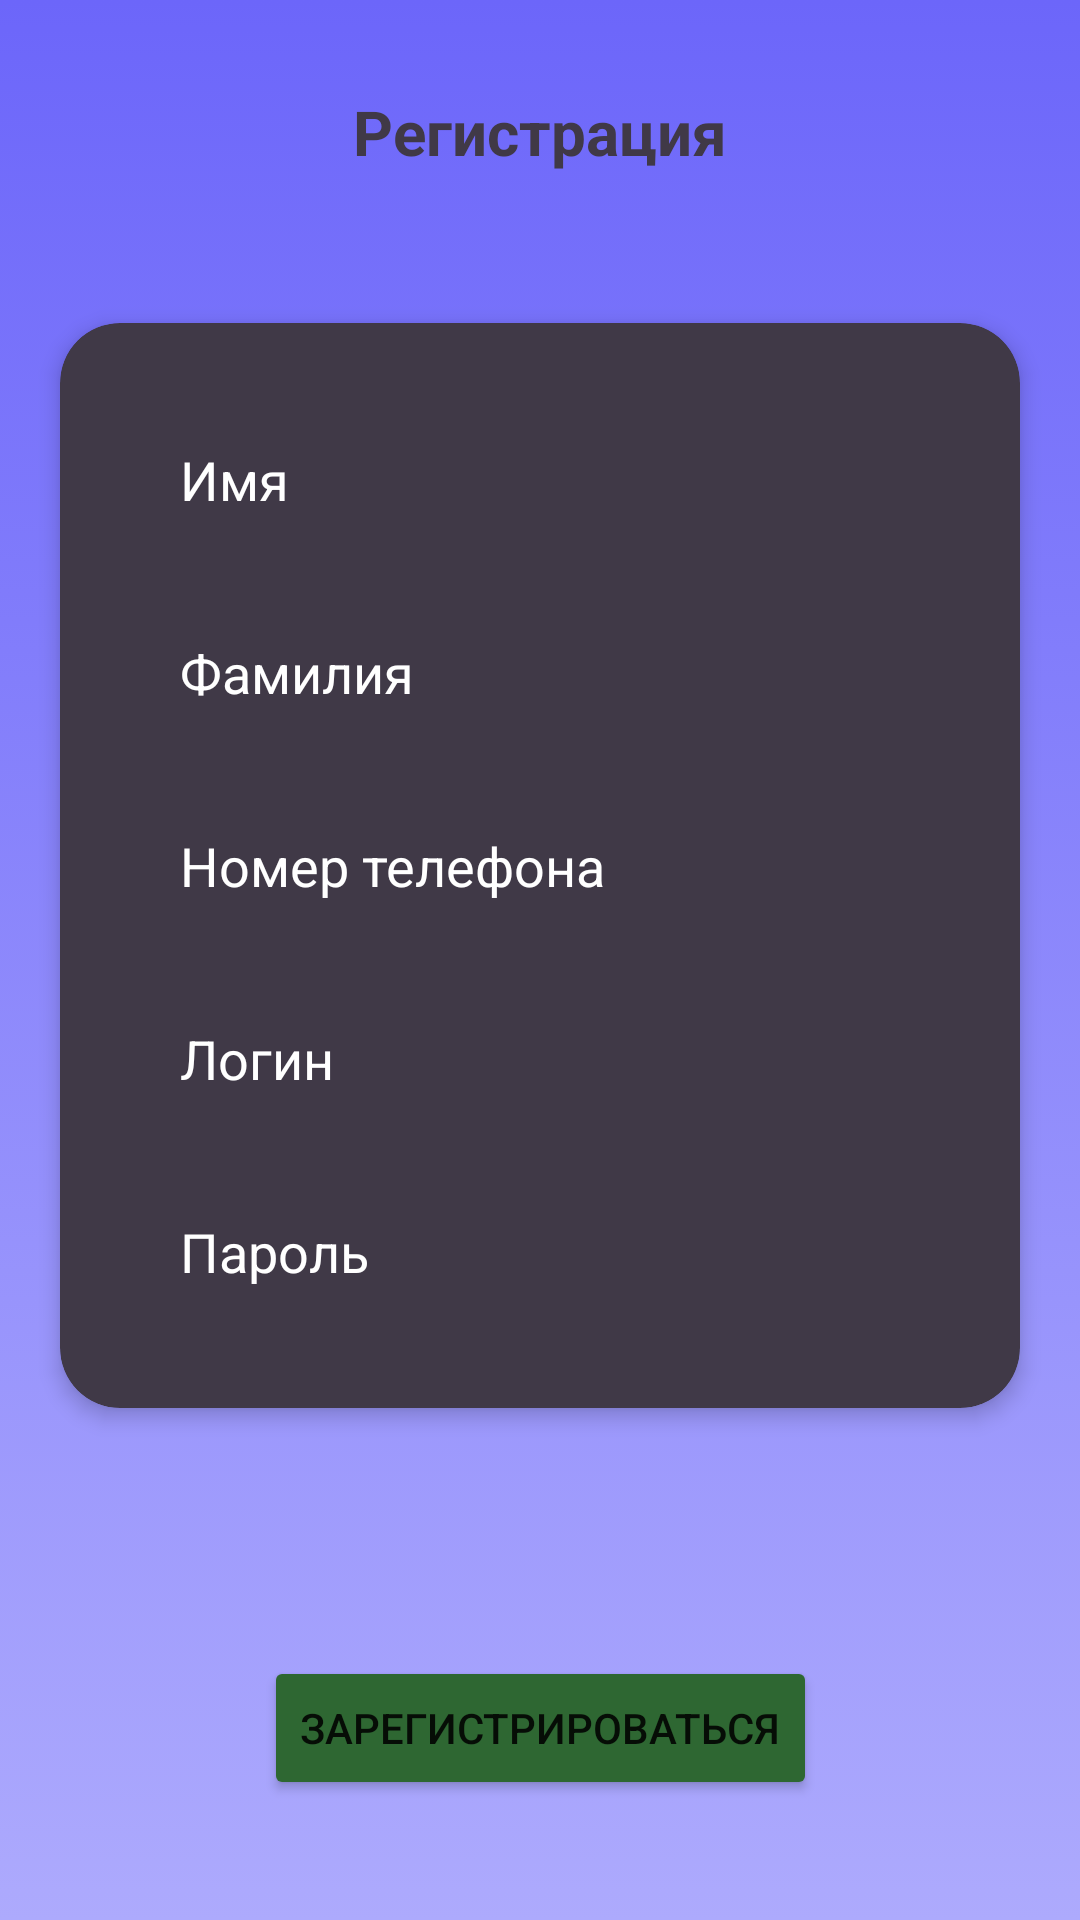

Android layout source for this screen:
<!-- AndroidManifest.xml: application theme Theme.KursachClient -->
<!-- res/layout/fragment_registration.xml -->
<?xml version="1.0" encoding="utf-8"?>
<androidx.constraintlayout.widget.ConstraintLayout xmlns:android="http://schemas.android.com/apk/res/android"
    xmlns:app="http://schemas.android.com/apk/res-auto"
    android:layout_width="match_parent"
    android:layout_height="match_parent"
    android:background="@drawable/my_gradient">

    <androidx.constraintlayout.widget.ConstraintLayout
        android:id="@+id/cl_registration_progress_bar"
        android:layout_width="0dp"
        android:layout_height="0dp"
        android:background="@drawable/rounded_top_bottom_shape_gray"
        android:clickable="true"
        android:focusable="true"
        android:translationZ="100dp"
        android:visibility="gone"
        app:layout_constraintTop_toTopOf="@id/cv_registration_card_view"
        app:layout_constraintBottom_toBottomOf="@id/cv_registration_card_view"
        app:layout_constraintEnd_toEndOf="@id/cv_registration_card_view"
        app:layout_constraintStart_toStartOf="@id/cv_registration_card_view">

        <ProgressBar
            android:id="@+id/pb_registration_progress_bar"
            android:layout_width="wrap_content"
            android:layout_height="wrap_content"
            app:layout_constraintBottom_toBottomOf="parent"
            app:layout_constraintEnd_toEndOf="parent"
            app:layout_constraintStart_toStartOf="parent"
            app:layout_constraintTop_toTopOf="parent" />
    </androidx.constraintlayout.widget.ConstraintLayout>

    <androidx.constraintlayout.widget.ConstraintLayout
        android:id="@+id/cl_registration_header"
        android:layout_width="match_parent"
        android:layout_height="wrap_content"
        app:layout_constraintEnd_toEndOf="parent"
        app:layout_constraintStart_toStartOf="parent"
        app:layout_constraintTop_toTopOf="parent">

        <RelativeLayout
            android:id="@+id/rl_registration_header"
            android:layout_width="match_parent"
            android:layout_height="wrap_content"
            android:layout_marginHorizontal="20dp"
            android:layout_marginVertical="30dp"
            android:gravity="center_vertical"
            app:layout_constraintBottom_toBottomOf="parent"

            app:layout_constraintEnd_toEndOf="parent"
            app:layout_constraintStart_toStartOf="parent"
            app:layout_constraintTop_toTopOf="parent">

            <ImageView
                android:id="@+id/iv_registration_back"
                android:layout_width="wrap_content"
                android:layout_height="wrap_content"
                android:layout_centerVertical="true"
                android:contentDescription="@string/back"
                android:rotation="180"
                android:src="@drawable/ic_baseline_arrow_forward_24"
                app:tint="#403947" />

            <TextView
                android:layout_width="wrap_content"
                android:layout_height="wrap_content"
                android:layout_centerHorizontal="true"
                android:layout_centerVertical="true"
                android:layout_marginHorizontal="0dp"
                android:text="@string/registration"
                android:textColor="#403947"
                android:textSize="10pt"
                android:textStyle="bold" />
        </RelativeLayout>
    </androidx.constraintlayout.widget.ConstraintLayout>

    <androidx.cardview.widget.CardView
        android:id="@+id/cv_registration_card_view"
        android:layout_width="match_parent"
        android:layout_height="wrap_content"
        android:layout_gravity="fill"
        android:layout_marginHorizontal="20dp"
        android:layout_marginTop="20dp"
        android:backgroundTint="@color/profile_card"
        app:cardCornerRadius="20dp"
        app:cardElevation="4dp"
        app:contentPadding="40dp"
        app:layout_constraintEnd_toEndOf="parent"
        app:layout_constraintStart_toStartOf="parent"
        app:layout_constraintTop_toBottomOf="@id/cl_registration_header">

        <LinearLayout
            android:layout_width="match_parent"
            android:layout_height="wrap_content"
            android:orientation="vertical">

            <EditText
                android:id="@+id/et_registration_first_name"
                android:layout_width="match_parent"
                android:layout_height="wrap_content"
                android:background="@android:color/transparent"
                android:hint="@string/person_first_name"
                android:inputType="textEmailAddress"
                android:maxLength="100"
                android:maxLines="1"
                android:textColor="@color/white"
                android:textColorHint="@color/white"
                android:autofillHints="name" />

            <EditText
                android:id="@+id/et_registration_last_name"
                android:layout_width="match_parent"
                android:layout_height="wrap_content"
                android:layout_marginTop="40dp"
                android:background="@android:color/transparent"
                android:hint="@string/person_last_name"
                android:inputType="textEmailAddress"
                android:maxLength="100"
                android:maxLines="1"
                android:textColor="@color/white"
                android:textColorHint="@color/white"
                android:autofillHints="name" />

            <EditText
                android:id="@+id/et_registration_phone_number"
                android:layout_width="match_parent"
                android:layout_height="wrap_content"
                android:layout_marginTop="40dp"
                android:background="@android:color/transparent"
                android:hint="@string/person_phone_number"
                android:inputType="phone"
                android:digits="+ ()0123456789"
                android:maxLength="19"
                android:maxLines="1"
                android:textColor="@color/white"
                android:textColorHint="@color/white"
                android:autofillHints="phone" />

            <EditText
                android:id="@+id/et_registration_login"
                android:layout_width="match_parent"
                android:layout_height="wrap_content"
                android:layout_marginTop="40dp"
                android:background="@android:color/transparent"
                android:hint="@string/login"
                android:inputType="textEmailAddress"
                android:maxLength="100"
                android:maxLines="1"
                android:textColor="@color/white"
                android:textColorHint="@color/white"
                android:autofillHints="emailAddress" />

            <EditText
                android:id="@+id/et_registration_password"
                android:layout_width="match_parent"
                android:layout_height="wrap_content"
                android:layout_marginTop="40dp"
                android:background="@android:color/transparent"
                android:hint="@string/password"
                android:inputType="textPassword"
                android:maxLength="100"
                android:maxLines="1"
                android:textColor="@color/white"
                android:textColorHint="@color/white"
                android:autofillHints="password" />
        </LinearLayout>
    </androidx.cardview.widget.CardView>

    <Button
        android:id="@+id/btn_registration_register"
        android:layout_width="wrap_content"
        android:layout_height="wrap_content"
        android:layout_marginBottom="40dp"
        android:backgroundTint="#2E6732"
        android:text="@string/make_registration"
        app:layout_constraintBottom_toBottomOf="parent"
        app:layout_constraintEnd_toEndOf="parent"
        app:layout_constraintStart_toStartOf="parent" />
</androidx.constraintlayout.widget.ConstraintLayout>
<!-- resources referenced by this layout -->
<resources>
  <color name="profile_card">#403947</color>
  <color name="white">#FFFFFFFF</color>
  <!-- drawable my_gradient (drawable) -->
  <?xml version="1.0" encoding="utf-8"?>
  <selector xmlns:android="http://schemas.android.com/apk/res/android">
      <item>
          <shape android:shape="rectangle">
              <gradient android:endColor="#6C66FA" android:angle="90" android:startColor="#ADAAFD"/>
          </shape>
      </item>
  </selector>
  <!-- drawable rounded_top_bottom_shape_gray (drawable) -->
  <?xml version="1.0" encoding="utf-8"?>
  <selector xmlns:android="http://schemas.android.com/apk/res/android">
      <item>
          <shape android:shape="rectangle">
              <solid android:color="#A68F8F8F"/>
              <corners android:topRightRadius="20dp" android:topLeftRadius="20dp" android:bottomLeftRadius="20dp" android:bottomRightRadius="20dp"/>
          </shape>
      </item>
  </selector>
  <string name="back">Назад</string>
  <string name="login">Логин</string>
  <string name="make_registration">Зарегистрироваться</string>
  <string name="password">Пароль</string>
  <string name="person_first_name">Имя</string>
  <string name="person_last_name">Фамилия</string>
  <string name="person_phone_number">Номер телефона</string>
  <string name="registration">Регистрация</string>
  <style name="Theme.KursachClient" parent="Theme.MaterialComponents.DayNight.NoActionBar">
          
          <item name="colorPrimary">@color/purple_500</item>
          <item name="colorPrimaryVariant">@color/purple_700</item>
          <item name="colorOnPrimary">@color/white</item>
          
          <item name="colorSecondary">@color/teal_200</item>
          <item name="colorSecondaryVariant">@color/teal_700</item>
          <item name="colorOnSecondary">@color/black</item>
          
          <item name="android:statusBarColor">@android:color/transparent</item>
          
      </style>
  <color name="purple_500">#FF6200EE</color>
  <color name="purple_700">#FF3700B3</color>
  <color name="teal_200">#FF03DAC5</color>
  <color name="teal_700">#FF018786</color>
  <color name="black">#FF000000</color>
</resources>
